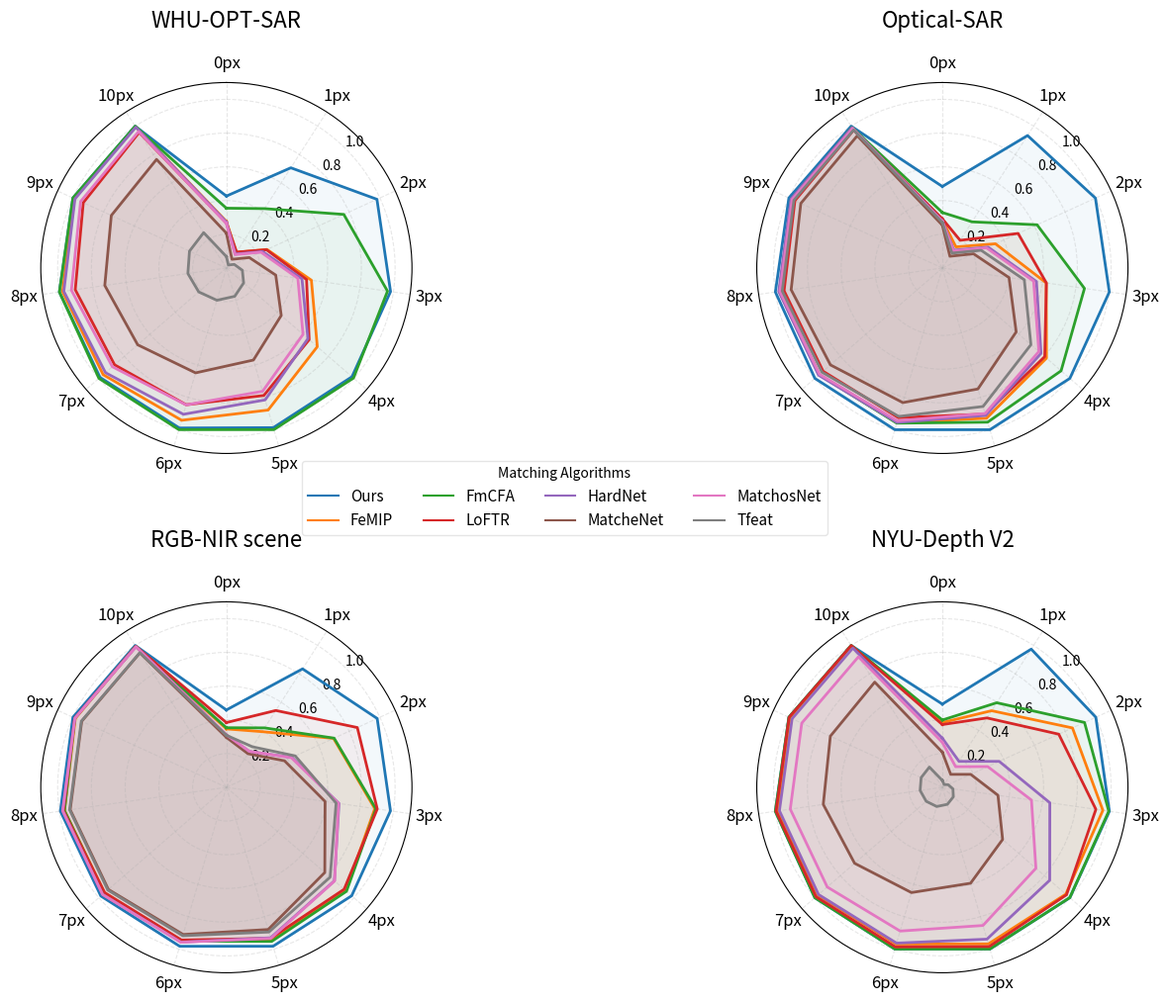

This figure's Python source: (Note: this script raises an exception after producing the figure.)
import matplotlib.pyplot as plt
import numpy as np

# 数据准备
methods = ['Ours', 'FeMIP', 'FmCFA', 'LoFTR', 'HardNet', 'MatcheNet', 'MatchosNet', 'Tfeat']
colors = ['#1f77b4', '#ff7f0e', '#2ca02c', '#d62728', '#9467bd', '#8c564b', '#e377c2', '#7f7f7f']
labels = ['0px', '1px', '2px', '3px', '4px', '5px', '6px', '7px', '8px', '9px', '10px']  # 添加了0px

# 雷达图角度计算
num_vars = len(labels)
angles = np.linspace(0, 2 * np.pi, num_vars, endpoint=False).tolist()
angles += angles[:1]  # 闭合雷达图


# 定义一个函数来计算0px的值（1px和10px的平均值）
def calculate_zero_px(data_1px, data_10px):
    return (data_1px + data_10px) / 4


# 修改数据，在每个方法的数据前添加计算得到的0px值
# A组数据
data_A = {
    'Ours': [calculate_zero_px(0.706468068629254, 1.0)] + [0.706468068629254, 0.980985395851286, 0.982985395851286,
                                                           0.984985395851286, 0.986985395851286,
                                                           0.988985395851286, 0.990990887552396, 1.0, 1.0, 1.0],
    'FeMIP': [calculate_zero_px(0.11041171339897346, 0.9951110917388697)] + [0.11041171339897346, 0.2647319751522387,
                                                                             0.5089400138822816, 0.71295980351865,
                                                                             0.8781529778189023,
                                                                             0.9413312761170891, 0.966341611103611,
                                                                             0.9810079362442536, 0.9901052054255454,
                                                                             0.9951110917388697],
    'FmCFA': [calculate_zero_px(0.41870052539215036, 1.0)] + [0.41870052539215036, 0.7650189649781479,
                                                              0.9648891933516514, 0.9968040121356051,
                                                              0.9992635696971282,
                                                              0.9993219092918753, 0.9995617029575936,
                                                              0.9997881533483527, 0.99995995995996, 1.0],
    'LoFTR': [calculate_zero_px(0.11205859392922413, 0.9560197973426072)] + [0.11205859392922413, 0.26102209734291976,
                                                                             0.48009213060744077, 0.6493255918338767,
                                                                             0.7879947644268125,
                                                                             0.8454797118671373, 0.8767197305537411,
                                                                             0.9050079034209786, 0.9325049602516422,
                                                                             0.9560197973426072],
    'HardNet': [calculate_zero_px(0.09803894490718906, 0.992763325201247)] + [0.09803894490718906, 0.23560888384192494,
                                                                              0.45257672384221204, 0.6396182392179349,
                                                                              0.8154623811403062,
                                                                              0.9043608883122293, 0.9481768431867788,
                                                                              0.9734405748528273, 0.9867278563024822,
                                                                              0.992763325201247],
    'MatcheNet': [calculate_zero_px(0.06132692523571374, 0.76567858528563)] + [0.06132692523571374, 0.14921953453497333,
                                                                               0.29548853494713906, 0.43012029348368475,
                                                                               0.5689966903545101, 0.6482711894305266,
                                                                               0.69560258250572, 0.7281240086970671,
                                                                               0.7498043805601197, 0.76567858528563],
    'MatchosNet': [calculate_zero_px(0.09470090097077762, 0.9623859867866238)] + [0.09470090097077762,
                                                                                  0.22544374565272576,
                                                                                  0.4279188438961669,
                                                                                  0.6012837510103181,
                                                                                  0.7621233728217462,
                                                                                  0.8463764503260837,
                                                                                  0.8942028977124399, 0.928107325205057,
                                                                                  0.9497906515156223,
                                                                                  0.9623859867866238],
    'Tfeat': [calculate_zero_px(0.021352216474359163, 0.24935009193626093)] + [0.021352216474359163,
                                                                               0.05138947502952869, 0.09556272185308812,
                                                                               0.13528993947747706, 0.17510312658615756,
                                                                               0.19952143134835804, 0.2167518259587437,
                                                                               0.2306626710512453, 0.24043163015223504,
                                                                               0.24935009193626093]
}

# B组数据
data_B = {
    'Ours': [calculate_zero_px(0.933886085204461, 1.0)] + [0.933886085204461, 0.99749862863411, 0.999749862863411,
                                                           0.999749862863411,
                                                           0.999749862863411, 0.999749862863411, 0.999780581459133,
                                                           0.99991662095447, 1.0, 1.0],
    'FeMIP': [calculate_zero_px(0.1488055240916403, 0.9873436765805558)] + [0.1488055240916403, 0.3457859432258878,
                                                                            0.6218433333334542, 0.816504419652075,
                                                                            0.9288108222572213, 0.9556720991755161,
                                                                            0.9662701626667062, 0.97514002990149,
                                                                            0.9820024018545032, 0.9873436765805558],
    'FmCFA': [calculate_zero_px(0.3254368195311632, 0.9909621146375177)] + [0.3254368195311632, 0.616995459515417,
                                                                            0.8509231586453958, 0.9311139447637957,
                                                                            0.9530375809055347, 0.9592001371419411,
                                                                            0.9661304546830478, 0.9758145978600143,
                                                                            0.9841483962508294, 0.9909621146375177],
    'LoFTR': [calculate_zero_px(0.19501938644324843, 0.9722009013565545)] + [0.19501938644324843, 0.493473020768394,
                                                                             0.6228102102401814, 0.8028102102401814,
                                                                             0.9028102102401814, 0.9254883167367117,
                                                                             0.9351573810067181, 0.9479138340619677,
                                                                             0.9608518281428159, 0.9722009013565545],
    'HardNet': [calculate_zero_px(0.12570543226721217, 0.98984159341531657)] + [0.12570543226721217,
                                                                                0.29807420959599046, 0.5633914605644265,
                                                                                0.7733870449826061,
                                                                                0.9117138022018222, 0.9545897238459652,
                                                                                0.970773023513947, 0.9797466516751321,
                                                                                0.9857582440932051,
                                                                                0.98984159341531657],
    'MatcheNet': [calculate_zero_px(0.08268028301239867, 0.9326853361133925)] + [0.08268028301239867,
                                                                                 0.2029765747273769, 0.3990393442639179,
                                                                                 0.5789778705671974,
                                                                                 0.7477741484567738, 0.832095605083583,
                                                                                 0.8777210708886323, 0.9054874086142384,
                                                                                 0.9224025388526913,
                                                                                 0.9326853361133925],
    'MatchosNet': [calculate_zero_px(0.12047766957311265, 0.9837051512325281)] + [0.12047766957311265,
                                                                                  0.28752040067579976,
                                                                                  0.5463768142603499,
                                                                                  0.7567599466949749,
                                                                                  0.8994528035367894,
                                                                                  0.9447102967583716, 0.963032678188781,
                                                                                  0.9726708722724656,
                                                                                  0.9790441218697234,
                                                                                  0.9837051512325281],
    'Tfeat': [calculate_zero_px(0.10493660814161149, 0.9731003970895724)] + [0.10493660814161149, 0.2527595408223492,
                                                                             0.4906264431824581, 0.6945198948733753,
                                                                             0.8560145663342953, 0.9176782866071211,
                                                                             0.9439402879755985, 0.9587746525717179,
                                                                             0.9671688132338792, 0.9731003970895724]
}

# C组数据
data_C = {
    'Ours': [calculate_zero_px(0.835035735136045, 1.0)] + [0.835035735136045, 0.982578310536768, 0.982578310536768,
                                                           0.982578310536768, 0.982578310536768,
                                                           0.982578310536768, 0.984625198579429, 0.994075976810061,
                                                           0.999856069426521, 1.0],
    'FeMIP': [calculate_zero_px(0.39229733669502415, 0.9933130145951731)] + [0.39229733669502415, 0.6982233836583549,
                                                                             0.8886124169780317, 0.9362421423422752,
                                                                             0.9454029728797533,
                                                                             0.9477396220244221, 0.9552574555059586,
                                                                             0.9694450234743238, 0.9841569990655349,
                                                                             0.9933130145951731],
    'FmCFA': [calculate_zero_px(0.41890635820721654, 0.993988244755182)] + [0.41890635820721654, 0.70173742292414,
                                                                            0.8953103665077881, 0.9419490581026376,
                                                                            0.9527282733841128,
                                                                            0.9511024223263878, 0.9591839379464951,
                                                                            0.9698278125121638, 0.9873731127212698,
                                                                            0.993988244755182],
    'LoFTR': [calculate_zero_px(0.5415607549719578, 0.9939192739219432)] + [0.5415607549719578, 0.8531820399707802,
                                                                            0.9033528424386287, 0.9233528424386287,
                                                                            0.9333528424386287,
                                                                            0.9442578441856138, 0.9546775946544254,
                                                                            0.9756637318399831, 0.9885282431720376,
                                                                            0.9939192739219432],
    'HardNet': [calculate_zero_px(0.25221516374903863, 0.9919617699123225)] + [0.25221516374903863, 0.42681066272795914,
                                                                               0.6742031022425059, 0.8471855297031476,
                                                                               0.9302824354685234,
                                                                               0.9574233275322954, 0.9714015738682032,
                                                                               0.9810832593236761, 0.9880225184685106,
                                                                               0.9919617699123225],
    'MatcheNet': [calculate_zero_px(0.23676043909477498, 0.9477453757420254)] + [0.23676043909477498,
                                                                                 0.3785994123105927, 0.5909962426979879,
                                                                                 0.7716356231665834, 0.8790792739046128,
                                                                                 0.9097940486503105, 0.9253569277975515,
                                                                                 0.9352273072681584, 0.9426037823031322,
                                                                                 0.9477453757420254],
    'MatchosNet': [calculate_zero_px(0.25279279848876096, 0.9908970836421852)] + [0.25279279848876096,
                                                                                  0.42313257997623016,
                                                                                  0.6716351934407679,
                                                                                  0.8485593063640572,
                                                                                  0.9337934874424065,
                                                                                  0.9581701075647858,
                                                                                  0.9707458801346066,
                                                                                  0.9799136456372213,
                                                                                  0.9868864540134745,
                                                                                  0.9908970836421852],
    'Tfeat': [calculate_zero_px(0.28560967791070224, 0.9491305838559203)] + [0.28560967791070224, 0.44842878873276554,
                                                                             0.6570350204015845, 0.8137671882099645,
                                                                             0.8946789377742097,
                                                                             0.9176043420279639, 0.930163267091559,
                                                                             0.9386135909221777, 0.9450596497614204,
                                                                             0.9491305838559203]
}

# D组数据（同样修改）
# D组数据（重新生成）
data_D = {
    'Ours': [calculate_zero_px(0.974133173469647, 1.0)] + [0.974133173469647, 1.0, 1.0, 1.0, 1.0, 1.0, 1.0, 1.0, 1.0, 1.0],
    'FeMIP': [calculate_zero_px(0.5399180626036234, 0.9966056312606183)] + [0.5399180626036234, 0.8476124373323647, 0.9609924591576247, 0.9679892529061996, 0.9681996327633396,
              0.9693949327910504, 0.9752849912023241, 0.9855421461113059, 0.9930109582547734, 0.9966056312606183],
    'FmCFA': [calculate_zero_px(0.5961406420955886, 1.0)] + [0.5961406420955886, 0.9261074773015129, 0.9964188737402356, 0.9992639930431665, 0.9994376714230028,
              0.9996941053823842, 0.9999025309463804, 1.0, 1.0, 1.0],
    'LoFTR': [calculate_zero_px(0.48903526771665257, 0.9994244403577416)] + [0.48903526771665257, 0.7583923782092705, 0.9193977575367956, 0.9736332293095167, 0.9845334695812892,
              0.9867965080422748, 0.9910843107842868, 0.9960193210400603, 0.9985278351606504, 0.9994244403577416],
    'HardNet': [calculate_zero_px(0.18266240719336604, 0.9814746952581084)] + [0.18266240719336604, 0.37031038341493955, 0.6434572861240558, 0.841810269498134, 0.9385676984346693,
                0.9632845399796613, 0.9712505731253713, 0.975798168460202, 0.9791098459385142, 0.9814746952581084],
    'MatcheNet': [calculate_zero_px(0.09122852069971174, 0.741522611623334)] + [0.09122852069971174, 0.18481207623747584, 0.33298040893092584, 0.47251384129420965,
                  0.5930518652003055, 0.6507837442377336, 0.6882852655676344, 0.7132366105940331, 0.7298006720213972, 0.741522611623334],
    'MatchosNet': [calculate_zero_px(0.14534682287091732, 0.920101212600716)] + [0.14534682287091732, 0.29560119705805143, 0.5334288857421075, 0.7335653402738034,
                   0.8541796052341375, 0.8886839720145749, 0.9029276072541712, 0.9107899869243302, 0.916250915626009, 0.920101212600716],
    'Tfeat': [calculate_zero_px(0.01945817990267283, 0.14235257635455584)] + [0.01945817990267283, 0.037252751089271376, 0.0631687015624139, 0.08617517404297884,
              0.10529889774462461, 0.11876129424617116, 0.12683898065735608, 0.1331914854059807, 0.13824552910904753, 0.14235257635455584]
}

# 创建画布
fig = plt.figure(figsize=(16, 12))
# fig.suptitle('Performance Comparison', fontsize=16, y=0.95)

# 2×2网格布局（增加间距避免重叠）
gs = fig.add_gridspec(2, 2, width_ratios=[1, 1], height_ratios=[1, 1],
                      wspace=0.4, hspace=0.4)  # 增大间距

# 创建4个子图
axes = [
    fig.add_subplot(gs[0, 0], polar=True),
    fig.add_subplot(gs[0, 1], polar=True),
    fig.add_subplot(gs[1, 0], polar=True),
    fig.add_subplot(gs[1, 1], polar=True)
]

# 子图信息（标题和数据）
subplot_info = [
    {'title': 'WHU-OPT-SAR', 'data': data_A},
    {'title': 'Optical-SAR', 'data': data_B},  # 使用正确的数据
    {'title': 'RGB-NIR scene', 'data': data_C},  # 使用正确的数据
    {'title': 'NYU-Depth V2', 'data': data_D}  # 使用正确的数据
]

# 绘制子图
for ax, info in zip(axes, subplot_info):
    # 绘制雷达图
    for method, color in zip(methods, colors):
        data = info['data'][method] + info['data'][method][:1]  # 闭合数据
        ax.plot(angles, data, color=color, linewidth=2)
        ax.fill(angles, data, color=color, alpha=0.05)

    # 设置雷达图样式
    ax.set_theta_offset(np.pi / 2)
    ax.set_theta_direction(-1)
    ax.set_thetagrids(np.degrees(angles[:-1]), labels, fontsize=12)
    ax.set_rlim(0, 1.1)
    # ax.set_rgrids([0.1, 0.2, 0.3, 0.4, 0.5, 0.6, 0.7, 0.8, 0.9, 1.0], angle=45)  # 设置纵坐标间距为0.1
    ax.set_rgrids([0.2, 0.4, 0.6, 0.8, 1.0], angle=45)  # 设置纵坐标间距为0.1
    ax.grid(True, linestyle='--', alpha=0.3)

    # 标题调整到左侧正中间
    ax.set_title(
        info['title'],
        loc='center',
        pad=20,  # 调整标题与图的间距
        fontsize=16
    )

# === 关键修改：图例放在四幅图正中心 ===
fig.legend(
    handles=[plt.Line2D([0], [0], color=colors[i], label=methods[i]) for i in range(8)],
    loc='center',
    bbox_to_anchor=(0.5, 0.5),  # 画布中心坐标
    ncol=4,  # 分4列显示
    fontsize=11,
    framealpha=0.5,
    title='Matching Algorithms'
)

# 调整布局
plt.tight_layout()
plt.subplots_adjust(top=0.85, bottom=0.1)  # 为图例留出空间

# 保存结果
plt.savefig('./test4/centered_legend_radar.png', dpi=300, bbox_inches='tight')
plt.show()
